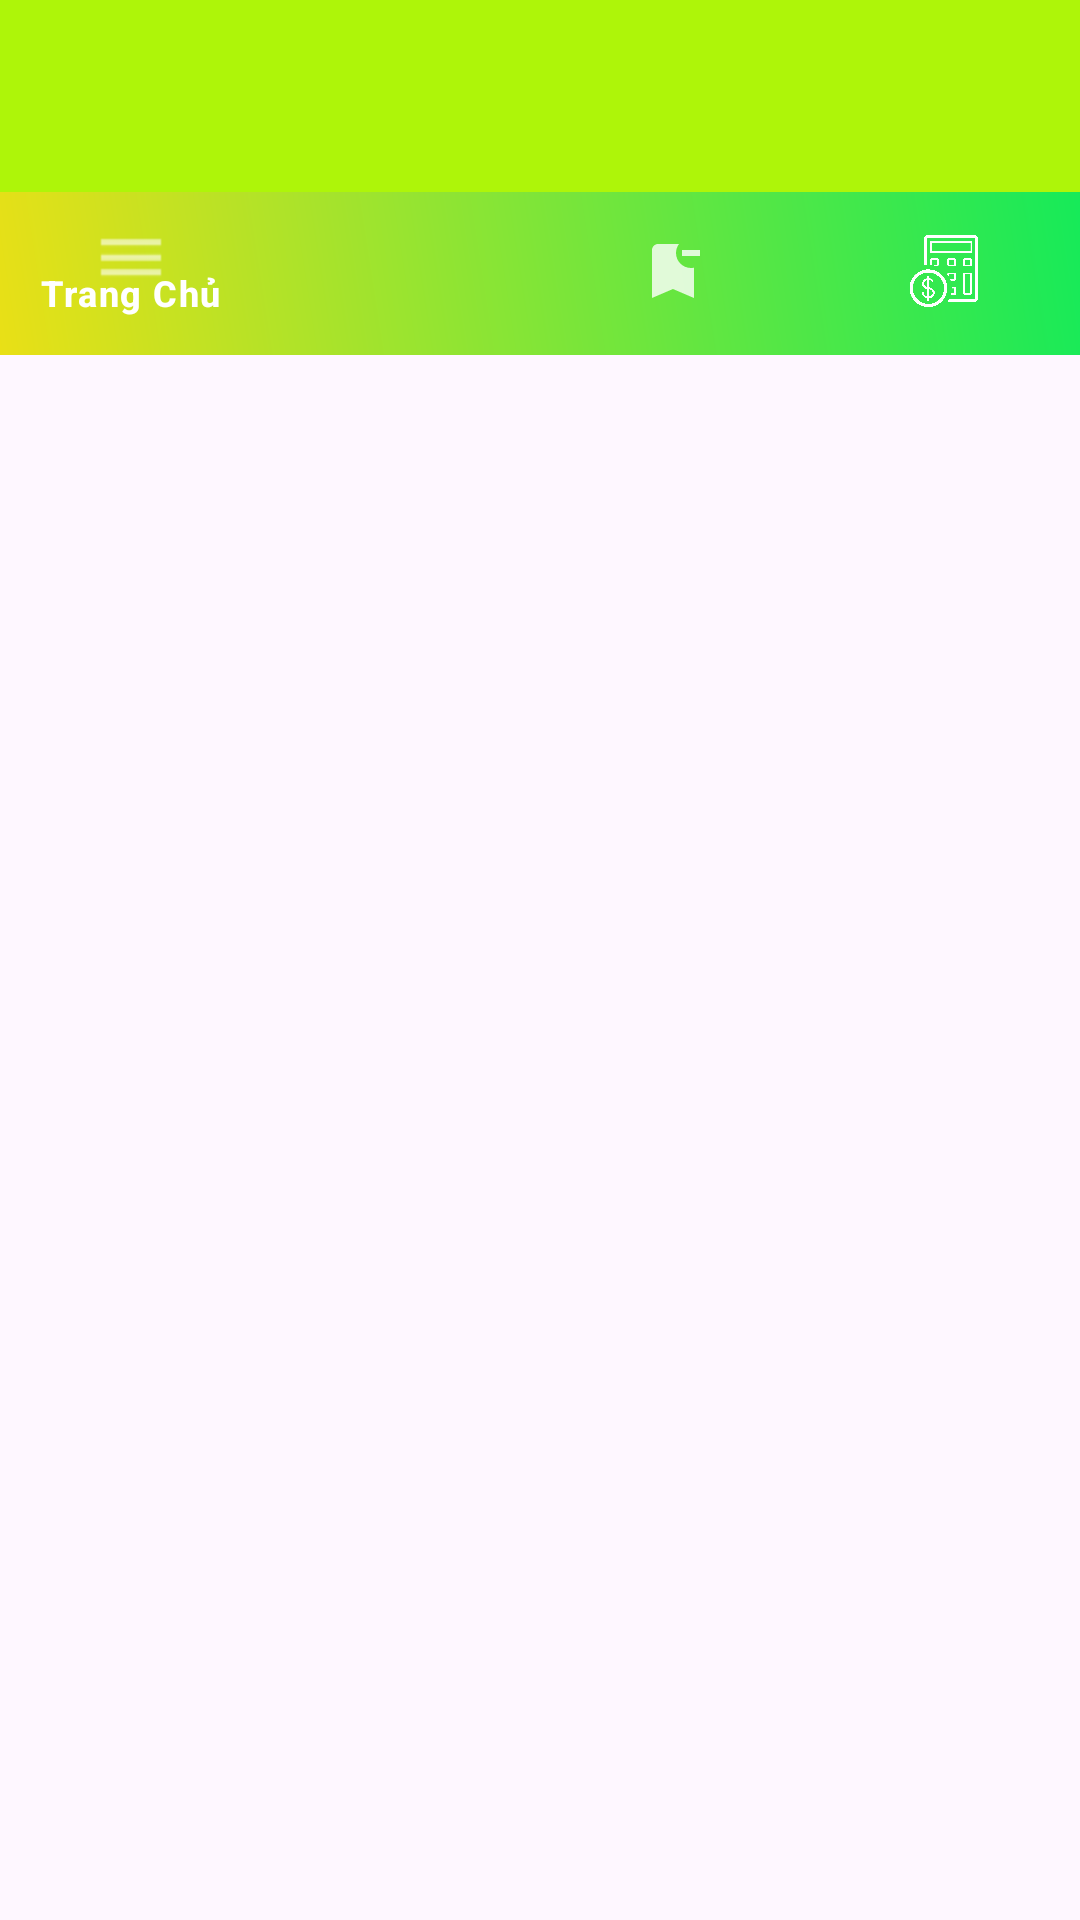

Here is an Android app screen rendered from its layout file. Give the layout XML and the strings, colors and styles it references.
<!-- AndroidManifest.xml: application theme Theme.ExpenseManage -->
<!-- res/layout/activity_home.xml -->
<?xml version="1.0" encoding="utf-8"?>
<androidx.drawerlayout.widget.DrawerLayout xmlns:android="http://schemas.android.com/apk/res/android"
    xmlns:app="http://schemas.android.com/apk/res-auto"
    xmlns:tools="http://schemas.android.com/tools"
    android:id="@+id/drawer_layout"
    android:layout_width="match_parent"
    android:layout_height="match_parent"
    android:fitsSystemWindows="true"
    tools:openDrawer="start"
    tools:context=".HomeActivity">


    <include layout="@layout/appbar_layout"
        android:layout_width="match_parent"
        android:layout_height="wrap_content"
        />

    <com.google.android.material.navigation.NavigationView
        android:id="@+id/naView"
        android:layout_width="wrap_content"
        android:layout_height="match_parent"
        android:layout_gravity="start"
        android:fitsSystemWindows="true"
        app:headerLayout="@layout/nav_header"
        app:itemIconTint="@color/toolbar_color"
        app:itemTextAppearance="@style/TextAppearance.MaterialComponents.Body1"
        app:menu="@menu/navmenu" />


</androidx.drawerlayout.widget.DrawerLayout>
<!-- res/layout/appbar_layout.xml (included above) -->
<?xml version="1.0" encoding="utf-8"?>
<androidx.coordinatorlayout.widget.CoordinatorLayout xmlns:android="http://schemas.android.com/apk/res/android"
    android:layout_width="match_parent"
    android:layout_height="match_parent"
    xmlns:app="http://schemas.android.com/apk/res-auto"

    >

    <com.google.android.material.appbar.AppBarLayout
        android:layout_width="match_parent"
        android:id="@+id/appbar"
        android:layout_height="wrap_content">

        <androidx.appcompat.widget.Toolbar
            android:id="@+id/my_toolbar"
            android:layout_width="match_parent"
            app:titleTextColor="@color/white"
            android:background="@color/toolbar_color"
            android:layout_height="?attr/actionBarSize">


        </androidx.appcompat.widget.Toolbar>

        <include layout="@layout/content_main"/>

    </com.google.android.material.appbar.AppBarLayout>


</androidx.coordinatorlayout.widget.CoordinatorLayout>
<!-- res/layout/nav_header.xml (included above) -->
<?xml version="1.0" encoding="utf-8"?>
<LinearLayout xmlns:android="http://schemas.android.com/apk/res/android"
    android:layout_width="match_parent"
    xmlns:app="http://schemas.android.com/apk/res-auto"
    android:gravity="center"
    android:orientation="vertical"
    app:theme="@style/ThemeOverlay.AppCompat.Dark"
    android:background="@color/nav_header"
    android:layout_height="200dp">

    <TextView
        android:layout_width="match_parent"
        android:layout_height="wrap_content"
        android:text="Expense Manager"
        android:textAppearance="?android:textAppearanceMedium"
        android:textColor="@color/white"
        android:gravity="center"
        />

</LinearLayout>
<!-- res/layout/content_main.xml (included above) -->
<?xml version="1.0" encoding="utf-8"?>
<RelativeLayout xmlns:android="http://schemas.android.com/apk/res/android"
    android:layout_width="wrap_content"
    xmlns:app="http://schemas.android.com/apk/res-auto"
    app:layout_behavior="@string/appbar_scrolling_view_behavior"
    android:layout_height="match_parent">


    <FrameLayout
        android:id="@+id/main_frame"
        android:layout_width="match_parent"
        android:layout_height="match_parent"
        android:layout_above="@id/bottomNavigation"
        android:layout_alignParentStart="true"
        android:layout_alignParentLeft="true"
        android:layout_marginStart="-1dp"
        android:layout_marginLeft="-1dp"
        android:layout_marginBottom="-3dp">


    </FrameLayout>

    <com.google.android.material.bottomnavigation.BottomNavigationView
        android:id="@+id/bottomNavigation"
        android:layout_width="match_parent"
        android:layout_height="56dp"
        android:layout_alignParentStart="true"
        android:layout_alignParentLeft="true"
        app:menu="@menu/bottommenu"
        app:itemIconTint="@android:color/white"
        app:itemTextColor="@android:color/white"
        android:background="@drawable/background_color"
        android:layout_alignParentBottom="true"
        android:layout_marginStart="-2dp"
        android:layout_marginLeft="-2dp"
        android:layout_marginBottom="-2dp" />




</RelativeLayout>
<!-- resources referenced by this layout -->
<resources>
  <color name="nav_header">#FFEAA00C</color>
  <color name="toolbar_color">#FFAEF509</color>
  <color name="white">#FFFFFFFF</color>
  <!-- drawable background_color (drawable) -->
  <?xml version="1.0" encoding="utf-8"?>
  <shape xmlns:android="http://schemas.android.com/apk/res/android">
  
      <gradient android:angle="45"
          android:startColor="#FFEAE016"
          android:endColor="#FF16EA59"
          />
  
  </shape>
  <style name="Theme.ExpenseManage" parent="Base.Theme.ExpenseManage" />
  <style name="Base.Theme.ExpenseManage" parent="Theme.Material3.DayNight.NoActionBar">
          
          
      </style>
</resources>
